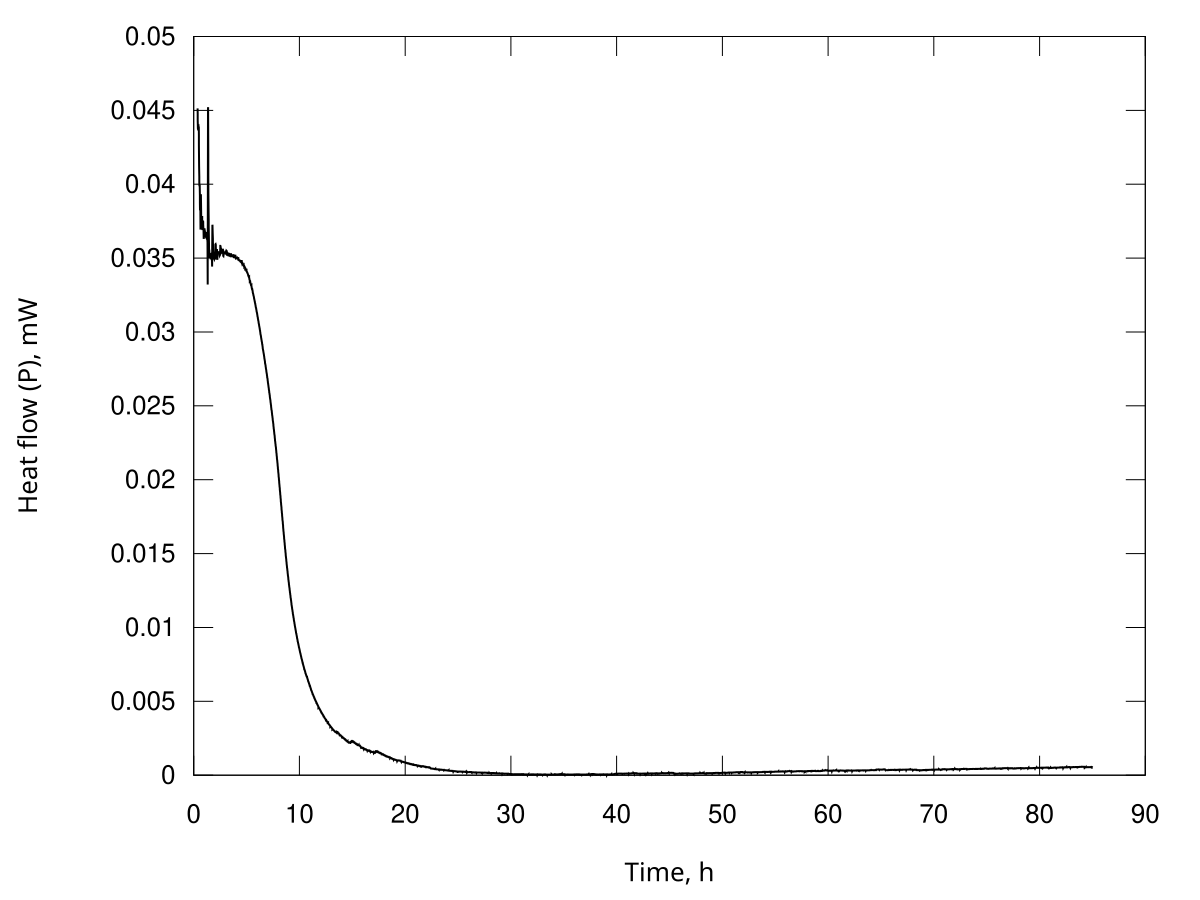

The data file committed next to this chart (first rows):
Time, s; Heat flow, Watt
1319; 4.51311709369486e-05
1345; 4.47441690504703e-05
1371; 4.43616891998789e-05
1397; 4.40656507841037e-05
1423; 4.37710932546437e-05
1449; 4.37619658083338e-05
1475; 4.37577363753502e-05
1501; 4.37029861888108e-05
1527; 4.36473676238169e-05
1553; 4.37831136216213e-05
1579; 4.39221543330329e-05
1605; 4.39345246931068e-05
1631; 4.39447105748768e-05
1657; 4.38745410264079e-05
1683; 4.38029834350770e-05
1709; 4.38461896310118e-05
1735; 4.38913814965929e-05
1761; 4.32848624682655e-05
1787; 4.26670488725179e-05
1813; 4.19411154553807e-05
1839; 4.12133051706995e-05
1865; 4.08532352053212e-05
1891; 4.04995593272370e-05
1917; 4.01841143829988e-05
1943; 3.98693352690303e-05
1969; 3.98852317308881e-05
1995; 3.99068966202255e-05
2021; 3.99407129387442e-05
2047; 3.99747415764409e-05
2073; 3.95991813178223e-05
2099; 3.92164527418967e-05
2125; 3.87281967884445e-05
2151; 3.82380909790630e-05
2177; 3.87047978341734e-05
2203; 3.91883045223148e-05
2229; 3.90067247663574e-05
2255; 3.88134484344866e-05
2281; 3.78796295484951e-05
2307; 3.69327659970431e-05
2333; 3.72465417428493e-05
2359; 3.75825594973675e-05
2385; 3.78755353878070e-05
2411; 3.81677506498962e-05
2437; 3.87451324871260e-05
2463; 3.93275618670238e-05
2489; 3.88450919468223e-05
2515; 3.83437426717670e-05
2541; 3.78246412621978e-05
2567; 3.73052246193111e-05
2593; 3.74804431120336e-05
2620; 3.76680161586212e-05
2646; 3.73234878193289e-05
2672; 3.69694805512058e-05
2698; 3.70863626164005e-05
2724; 3.72116465630826e-05
2750; 3.72916622334279e-05
2776; 3.73708689130642e-05
2802; 3.74135334517975e-05
2828; 3.74555439041374e-05
2854; 3.76513125754101e-05
... 11,658 more rows
